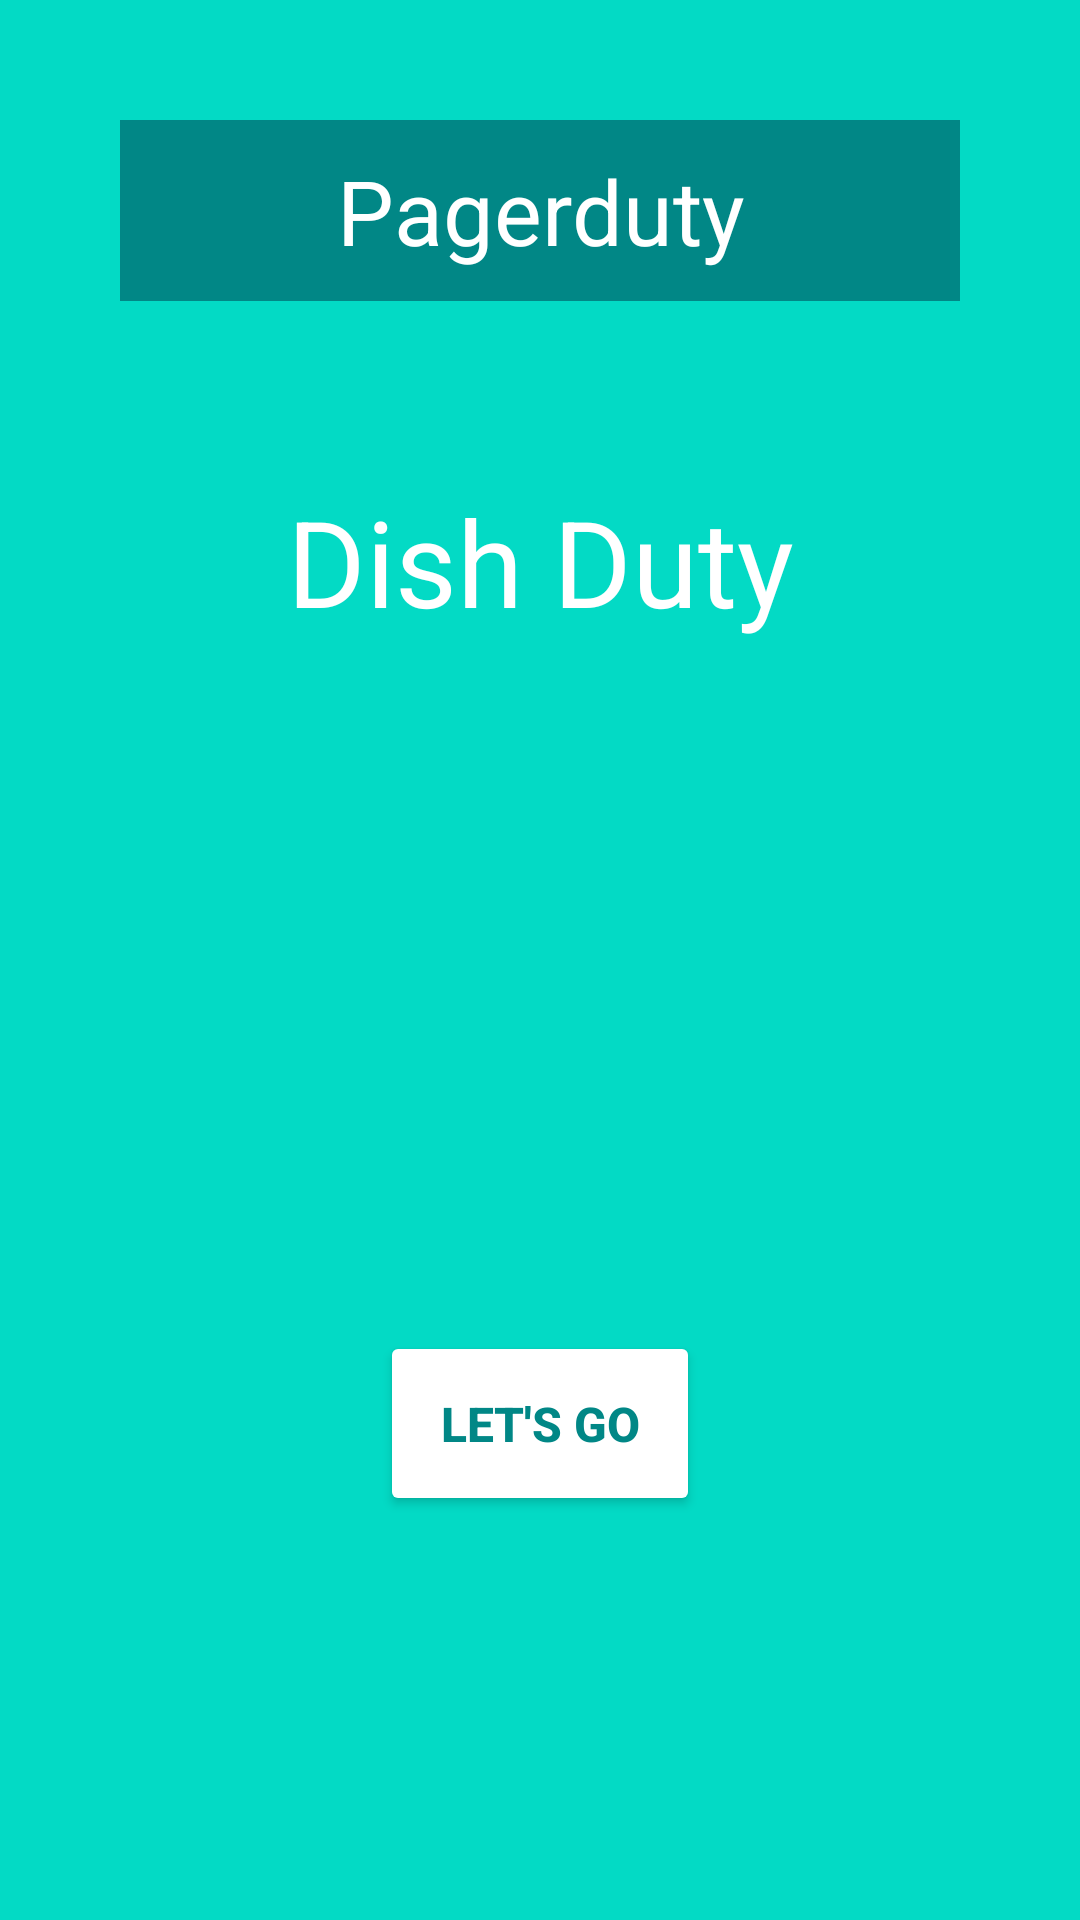

Write the Android layout XML for this screen, with the resource values it uses.
<!-- AndroidManifest.xml: application theme Theme.Pagerduty -->
<!-- res/layout/fragment_welcome_screen.xml -->
<?xml version="1.0" encoding="utf-8"?>
<layout xmlns:android="http://schemas.android.com/apk/res/android"
    xmlns:tools="http://schemas.android.com/tools">
    <LinearLayout
        android:layout_width="match_parent"
        android:layout_height="match_parent"
        android:background="@color/teal_200"
        android:orientation="vertical"
        android:padding="40dp"
        android:textAlignment="center"
        tools:context=".WelcomeScreenFragment.WelcomeScreenFragment">

        <TextView
            android:layout_width="match_parent"
            android:layout_height="wrap_content"
            android:background="@color/teal_700"
            android:gravity="center_horizontal"
            android:padding="10dp"
            android:text="Pagerduty"
            android:textColor="@color/white"
            android:textSize="30sp" />

        <TextView
            android:layout_width="match_parent"
            android:layout_height="wrap_content"
            android:layout_marginTop="50dp"
            android:padding="10dp"
            android:gravity="center_horizontal"
            android:text="Dish Duty"
            android:textColor="@color/white"
            android:textSize="40sp" />
        <Button
            android:id="@+id/welcomeGoButton"
            android:layout_width="wrap_content"
            android:layout_height="wrap_content"
            android:layout_gravity="center_horizontal|center_vertical"
            android:layout_marginTop="220dp"
            android:padding="20dp"
            android:text="Let's go"
            android:backgroundTint="@color/white"
            android:textColor="@color/teal_700"
            android:textSize="16sp"
            android:textStyle="bold">
        </Button>

    </LinearLayout>
</layout>
<!-- resources referenced by this layout -->
<resources>
  <style name="Theme.Pagerduty" parent="Theme.MaterialComponents.NoActionBar">
          
          <item name="colorPrimary">@color/teal_700</item>
          <item name="colorPrimaryVariant">@color/teal_200</item>
          <item name="colorOnPrimary">@color/white</item>
          
          <item name="colorSecondary">@color/teal_200</item>
          <item name="colorSecondaryVariant">@color/teal_700</item>
          <item name="colorOnSecondary">@color/teal_700</item>
          
          <item name="android:statusBarColor" tools:targetApi="l">?attr/colorPrimaryVariant</item>
          
      </style>
  <!-- not gathered from this repository: default colours our renderer supplied (Android Studio template values) -->
  <color name="teal_200">#FF03DAC5</color>
  <color name="teal_700">#FF018786</color>
  <color name="white">#FFFFFFFF</color>
</resources>
